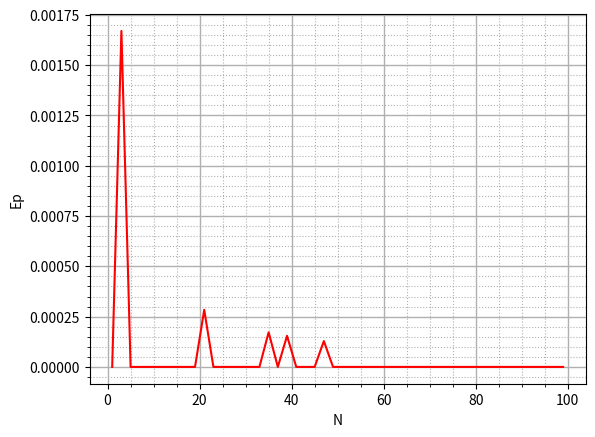
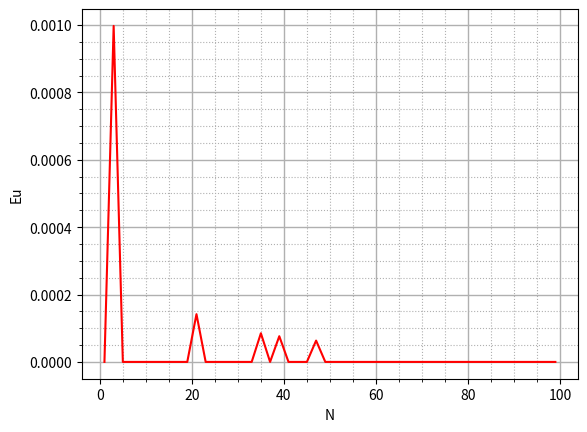
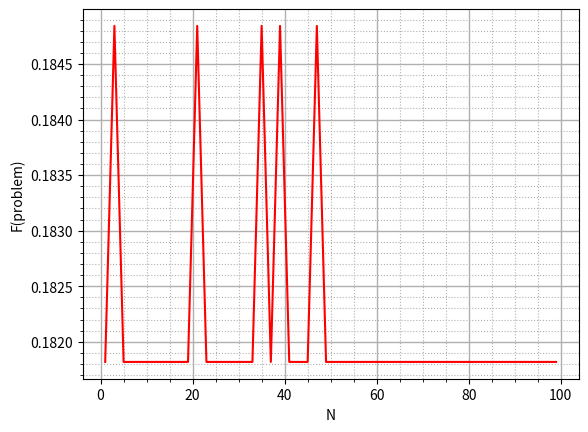

Python code for these plots, in order:
import numpy as np
from matplotlib import pyplot as plt
from math import sqrt
import time


def p_analit(x):
    return 1 - 2 / 11 * x if x < 0.5 else 20 / 11 - 20 / 11 * x


def u_analit(x):
    return 2 / 11


def func(x: float) -> float:
    return 1.0 if 0 <= x < 0.5 else 0.1


Narr = list()
Eparr = list()
Euarr = list()
Farr = list()
for N in range(1,100,2):
    start = time.time()
    print(N)

    # Генерация сетки
    x = np.linspace(0, 1, N + 1)

    xs = x.size

    # Генерация значений f, type_x и h
    # f = np.array([func(x[i]) for i in range(xs)])

    h = np.array([x[i + 1] - x[i] for i in range(N)])

    M = 100
    f = np.array([M / sum([1 / func(x[i] + j * h[i] / M) for j in range(M)]) for i in range(N)])

    # Генерация системы
    p_u = np.zeros(xs * 2)
    # Уравнения для p внутри зон → xs - len(zone_coordinates)
    # Уравнения для u внутри зон → xs - len(zone_coordinates)
    # Граничные условия для p → 2
    # Граничные условия для u → 2
    # Равенства u в узлах зон → len(zone_coordinates) - 2
    # Равенства p в узлах зон → len(zone_coordinates) - 2

    A = np.zeros((xs * 2, xs * 2))
    b = np.zeros(xs * 2)
    ec = 0  # equation counter

    for i in range(1, xs - 1):
        A[ec][i - 1] = f[i - 1] / h[i - 1]
        A[ec][i + 1] = f[i] / h[i]
        A[ec][i] = -f[i - 1] / h[i - 1] - f[i] / h[i]
        ec += 1
        A[ec][xs + i] = 1
        A[ec][i + 1] = f[i] / h[i]
        A[ec][i] = -f[i] / h[i]
        ec += 1

    A[ec][0] = 1
    b[ec] = 1
    ec += 1
    A[ec][xs - 1] = 1
    ec += 1

    A[ec][xs] = 1
    A[ec][0] = -f[0] / h[0]
    A[ec][1] = f[0] / h[0]
    ec += 1

    A[ec][2 * xs - 1] = 1
    A[ec][xs - 2] = -f[xs - 2] / h[xs - 2]
    A[ec][xs - 1] = f[xs - 2] / h[xs - 2]
    ec += 1

    # вывод результатов
    p_u = np.linalg.solve(A, b)
    p = p_u[:xs]
    u = p_u[xs:]

    p_an = [p_analit(x[i]) for i in range(xs)]
    u_an = [u_analit(x[i]) for i in range(xs)]

    # Расчет невязки
    Ep = sqrt(sum([(p[i] - p_an[i]) ** 2 for i in range(xs)]) / xs)
    Eu = sqrt(sum([(u[i] - u_an[i]) ** 2 for i in range(xs)]) / xs)

    Narr.append(N)
    Eparr.append(Ep)
    Euarr.append(Eu)
    Farr.append(f[N // 2])
    # plt.figure(1)
    # plt.plot(x, p_an, 'b', x, p, 'r--')
    # plt.title('Функция давления')
    # plt.minorticks_on()
    # plt.grid()
    # plt.legend(('Точное решение', 'Численное решение'))
    # plt.xlabel('x')
    # plt.ylabel('p')
    # plt.minorticks_on()
    # plt.grid(which='major', linewidth=1)
    # plt.grid(which='minor', linestyle=':')
    # plt.grid(which='minor', linestyle=':')
    # plt.show()
    #
    # plt.figure(2)
    # plt.plot(x, u_an, 'b', x, u, 'r--')
    # plt.title('Функция скорости фильтрации')
    # plt.minorticks_on()
    # plt.grid()
    # plt.legend(('Точное решение', 'Численное решение'))
    # plt.xlabel('x')
    # plt.ylabel('u')
    # plt.minorticks_on()
    # plt.grid(which='major', linewidth=1)
    # plt.grid(which='minor', linestyle=':')
    # plt.grid(which='minor', linestyle=':')
    # plt.show()
    print(f'время: {time.time() - start}')
plt.figure(3)
plt.plot(Narr, Eparr, 'r')
plt.minorticks_on()
plt.grid()
plt.xlabel('N')
plt.ylabel('Ep')
plt.minorticks_on()
plt.grid(which='major', linewidth=1)
plt.grid(which='minor', linestyle=':')
plt.grid(which='minor', linestyle=':')
plt.show()

plt.figure(4)
plt.plot(Narr, Euarr, 'r')
plt.minorticks_on()
plt.grid()
plt.xlabel('N')
plt.ylabel('Eu')
plt.minorticks_on()
plt.grid(which='major', linewidth=1)
plt.grid(which='minor', linestyle=':')
plt.grid(which='minor', linestyle=':')
plt.show()

plt.figure(5)
plt.plot(Narr, Farr, 'r')
plt.minorticks_on()
plt.grid()
plt.xlabel('N')
plt.ylabel('F(problem)')
plt.minorticks_on()
plt.grid(which='major', linewidth=1)
plt.grid(which='minor', linestyle=':')
plt.grid(which='minor', linestyle=':')
plt.show()
